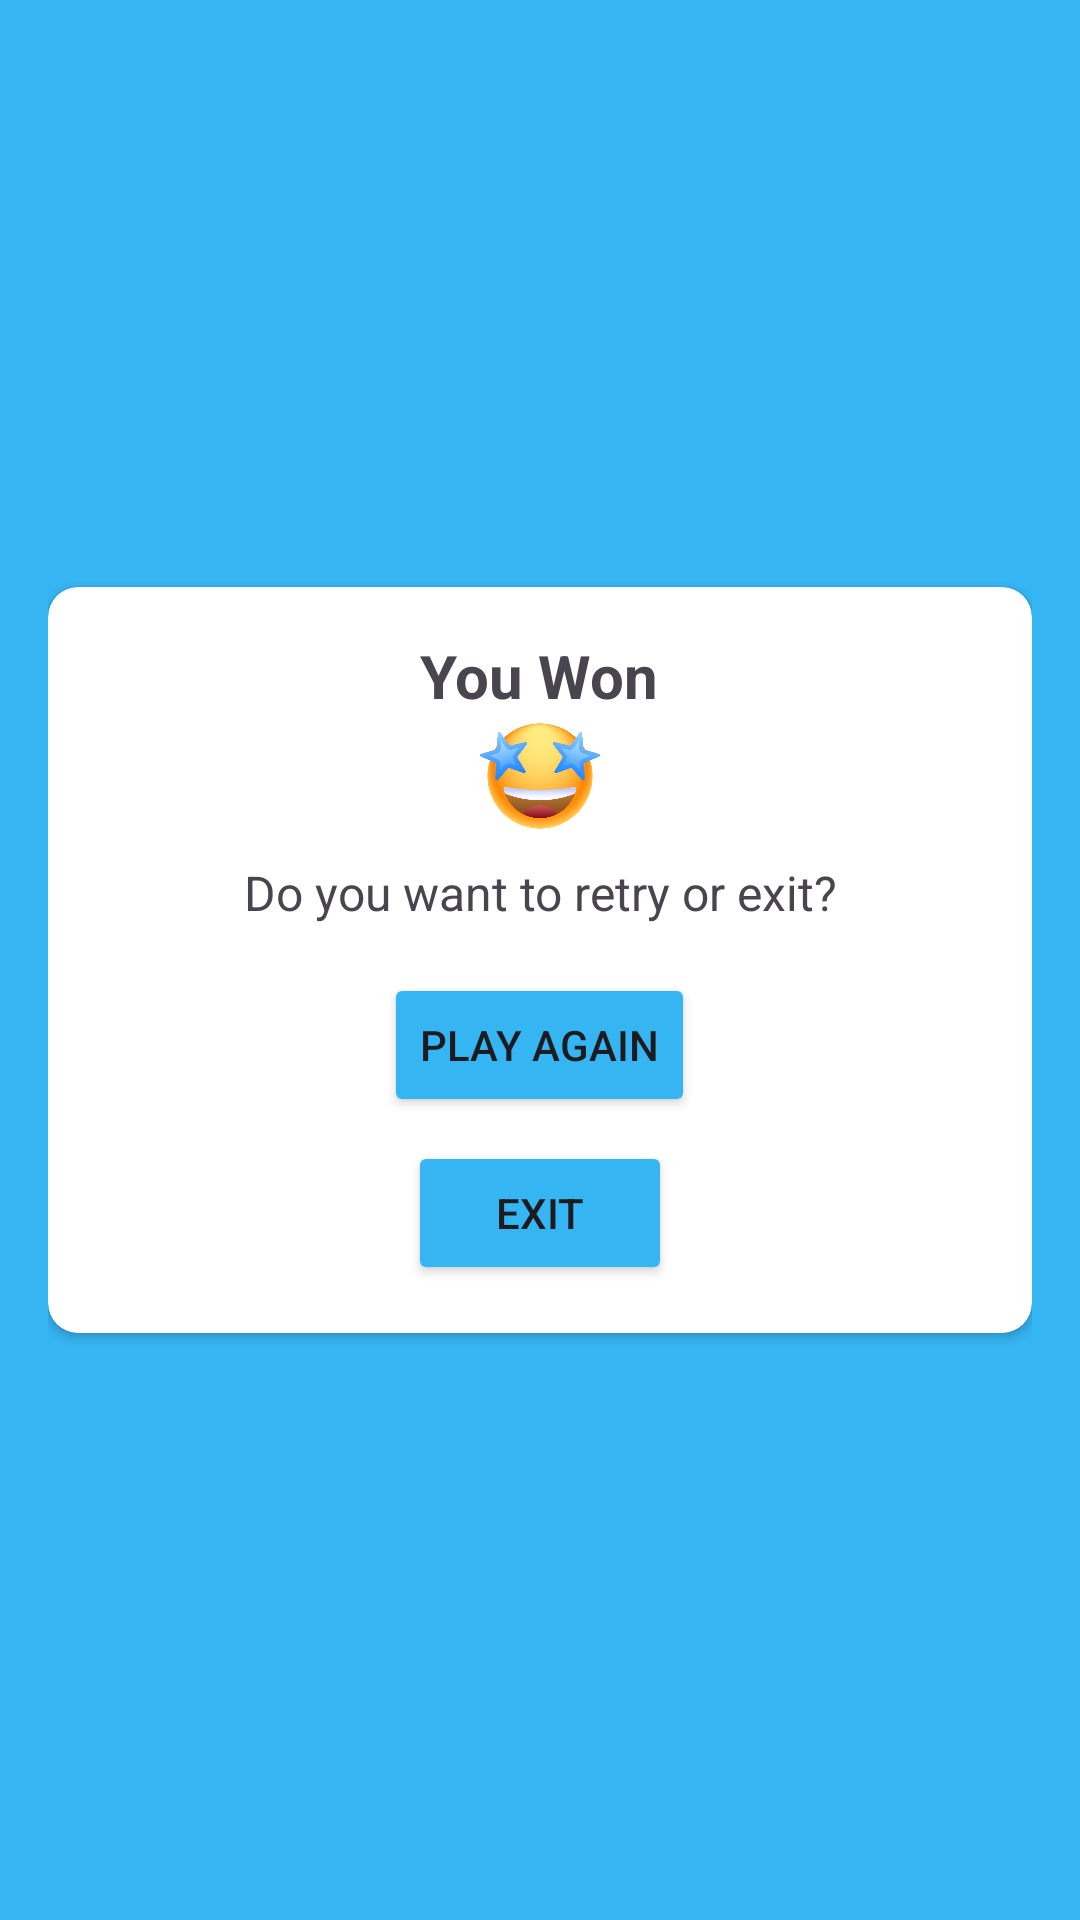

Reconstruct the res/layout file that produces this screen, plus the resources it refers to.
<!-- AndroidManifest.xml: application theme Theme.Playbits4All -->
<!-- res/layout/dialog_end_game.xml -->
<?xml version="1.0" encoding="utf-8"?>
<LinearLayout xmlns:android="http://schemas.android.com/apk/res/android"
    android:layout_width="wrap_content"
    android:layout_height="wrap_content"
    xmlns:app="http://schemas.android.com/apk/res-auto"
    android:orientation="vertical"
    android:padding="16dp"
    android:background="#FD35B5F3"
    android:gravity="center">

    <androidx.cardview.widget.CardView
        android:layout_width="match_parent"
        android:layout_height="wrap_content"
        android:elevation="4dp"
        app:cardCornerRadius="10dp">

        <LinearLayout
            android:layout_width="match_parent"
            android:layout_height="wrap_content"
            android:orientation="vertical"
            android:padding="16dp">

            <TextView
                android:id="@+id/title"
                android:layout_width="wrap_content"
                android:layout_height="wrap_content"
                android:text="You Won"
                android:textSize="20sp"
                android:textStyle="bold"
                android:gravity="center"
                android:layout_gravity="center" />

            <ImageView
                android:layout_width="40dp"
                android:layout_height="40dp"
                android:layout_gravity="center"
                android:id="@+id/happy"
                android:src="@drawable/win"/>

            <TextView
                android:id="@+id/message"
                android:layout_width="wrap_content"
                android:layout_height="wrap_content"
                android:text="Do you want to retry or exit?"
                android:textSize="16sp"
                android:gravity="center"
                android:layout_gravity="center"
                android:layout_marginTop="8dp" />

            <Button
                android:id="@+id/btn_play"
                android:layout_width="wrap_content"
                android:layout_height="wrap_content"
                android:text="Play Again"
                android:backgroundTint="#FD35B5F3"
                android:layout_marginTop="16dp"
                android:layout_gravity="center" />

            <Button
                android:id="@+id/btn_exit"
                android:layout_width="wrap_content"
                android:layout_height="wrap_content"
                android:text="Exit"
                android:backgroundTint="#FD35B5F3"
                android:layout_marginTop="8dp"
                android:layout_gravity="center" />

        </LinearLayout>
    </androidx.cardview.widget.CardView>

</LinearLayout>
<!-- resources referenced by this layout -->
<resources>
  <!-- drawable win: png bitmap (drawable, 80572 bytes) -->
  <style name="Theme.Playbits4All" parent="Base.Theme.Playbits4All" />
  <style name="Base.Theme.Playbits4All" parent="Theme.Material3.DayNight.NoActionBar">
          
           <item name="colorPrimary">@color/navigation</item>
      </style>
  <color name="navigation">#5CCAF6</color>
</resources>
